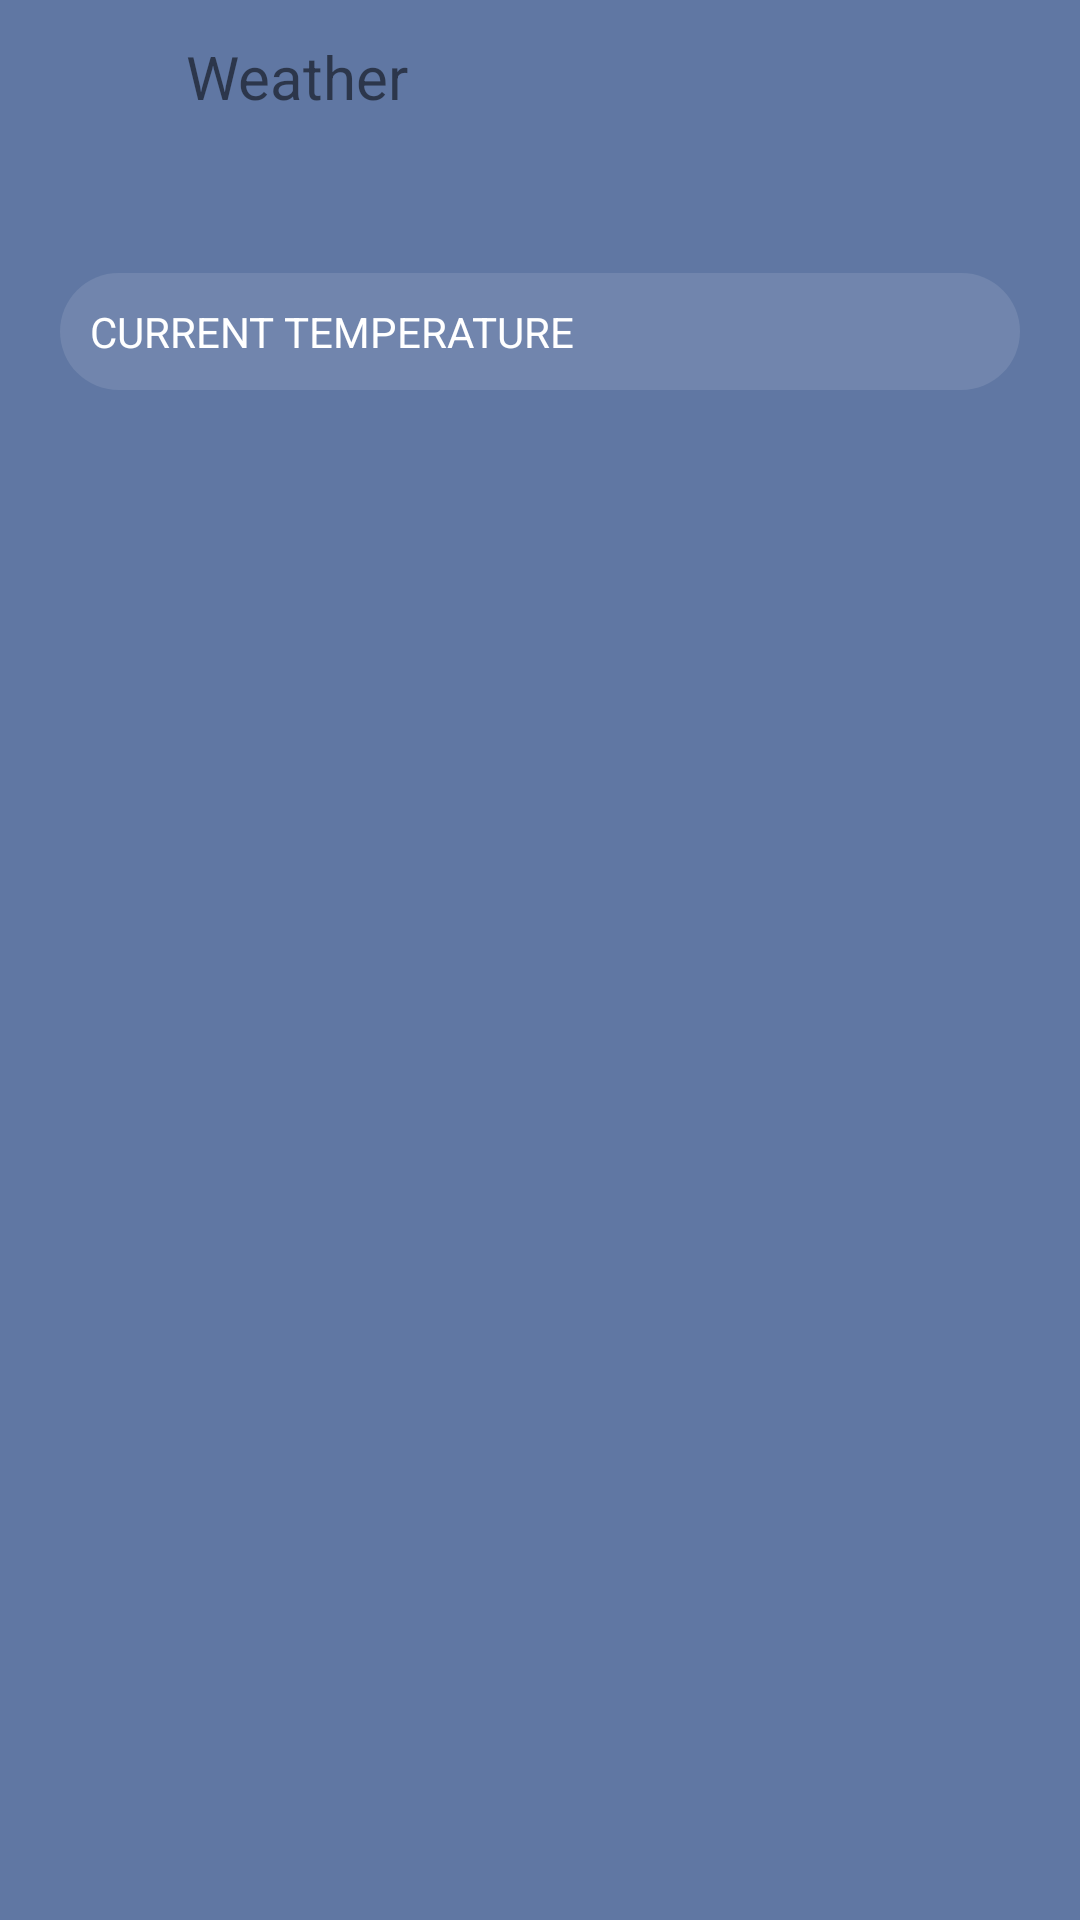

Write the Android layout XML for this screen, with the resource values it uses.
<!-- AndroidManifest.xml: application theme Theme.PTS_B -->
<!-- res/layout/activity_weather.xml -->
<?xml version="1.0" encoding="utf-8"?>
<LinearLayout xmlns:android="http://schemas.android.com/apk/res/android"
    xmlns:app="http://schemas.android.com/apk/res-auto"
    xmlns:tools="http://schemas.android.com/tools"
    android:layout_width="match_parent"
    android:layout_height="match_parent"
    android:orientation="vertical"
    android:background="@color/background"
    tools:context=".features.view.Settings_Activity">


    
    <RelativeLayout
        android:layout_width="match_parent"
        android:layout_height="wrap_content"
        android:id="@+id/invisibleActionBar">
        <LinearLayout
            android:layout_width="wrap_content"
            android:layout_height="wrap_content"
            android:orientation="horizontal">
            <ImageView
                android:id="@+id/goBack"
                android:layout_width="50dp"
                android:layout_height="50dp"
                android:padding="14dp"
                android:src="@drawable/go_back"
                android:background="?attr/selectableItemBackgroundBorderless" /> 
            <TextView
                android:layout_width="wrap_content"
                android:layout_height="wrap_content"
                android:text="Weather"
                android:padding="12dp"
                android:textSize="20dp"
                />


        </LinearLayout>

    </RelativeLayout>
    <ScrollView
        android:layout_width="match_parent"
        android:layout_height="wrap_content"
        android:foregroundGravity="">

        <LinearLayout
            android:background="@drawable/option_block"
            android:layout_width="match_parent"
            android:id="@+id/outputBox"
            android:layout_height="wrap_content"
            android:layout_marginStart="20dp"
            android:layout_marginEnd="20dp"
            android:layout_marginTop="40dp"
            android:orientation="vertical">

            <RelativeLayout
                android:id="@+id/weatherInfo"
                android:padding="10dp"
                android:layout_width="match_parent"
                android:layout_height="wrap_content"
                android:background="?attr/selectableItemBackgroundBorderless"
                android:clickable="true"
                android:focusable="true">

                <TextView
                    android:layout_width="wrap_content"
                    android:layout_height="wrap_content"
                    android:id="@+id/temperature"
                    android:hint="CURRENT TEMPERATURE"
                    android:textColor="@color/white"
                    android:textColorHint="@color/white"/>
            </RelativeLayout>

        </LinearLayout>


    </ScrollView>

</LinearLayout>
<!-- resources referenced by this layout -->
<resources>
  <color name="background">#6077a3</color>
  <color name="white">#FFFFFFFF</color>
  <!-- drawable option_block (drawable) -->
  <?xml version="1.0" encoding="utf-8"?>
  <shape xmlns:android="http://schemas.android.com/apk/res/android"
      android:shape="rectangle">
  
      <solid android:color="#1BFFFFFF"/>
      <corners android:radius="20dp"/>
  
  </shape>
  <style name="Theme.PTS_B" parent="Theme.MaterialComponents.DayNight.NoActionBar">
          
          <item name="colorPrimary">@color/background</item>
          <item name="colorPrimaryDark">@color/colorStatusBar</item>
          <item name="colorPrimaryVariant">@color/purple_700</item>
          <item name="colorOnPrimary">@color/white</item>
          
          <item name="colorSecondary">@color/teal_200</item>
          <item name="colorSecondaryVariant">@color/teal_700</item>
          <item name="colorOnSecondary">@color/black</item>
          
  
          
          <item name="android:statusBarColor">@color/colorStatusBar</item>
          
      </style>
  <color name="colorStatusBar">#6077a3</color>
  <color name="purple_700">#FF3700B3</color>
  <color name="teal_200">#FF03DAC5</color>
  <color name="teal_700">#FF018786</color>
  <color name="black">#FF000000</color>
</resources>
